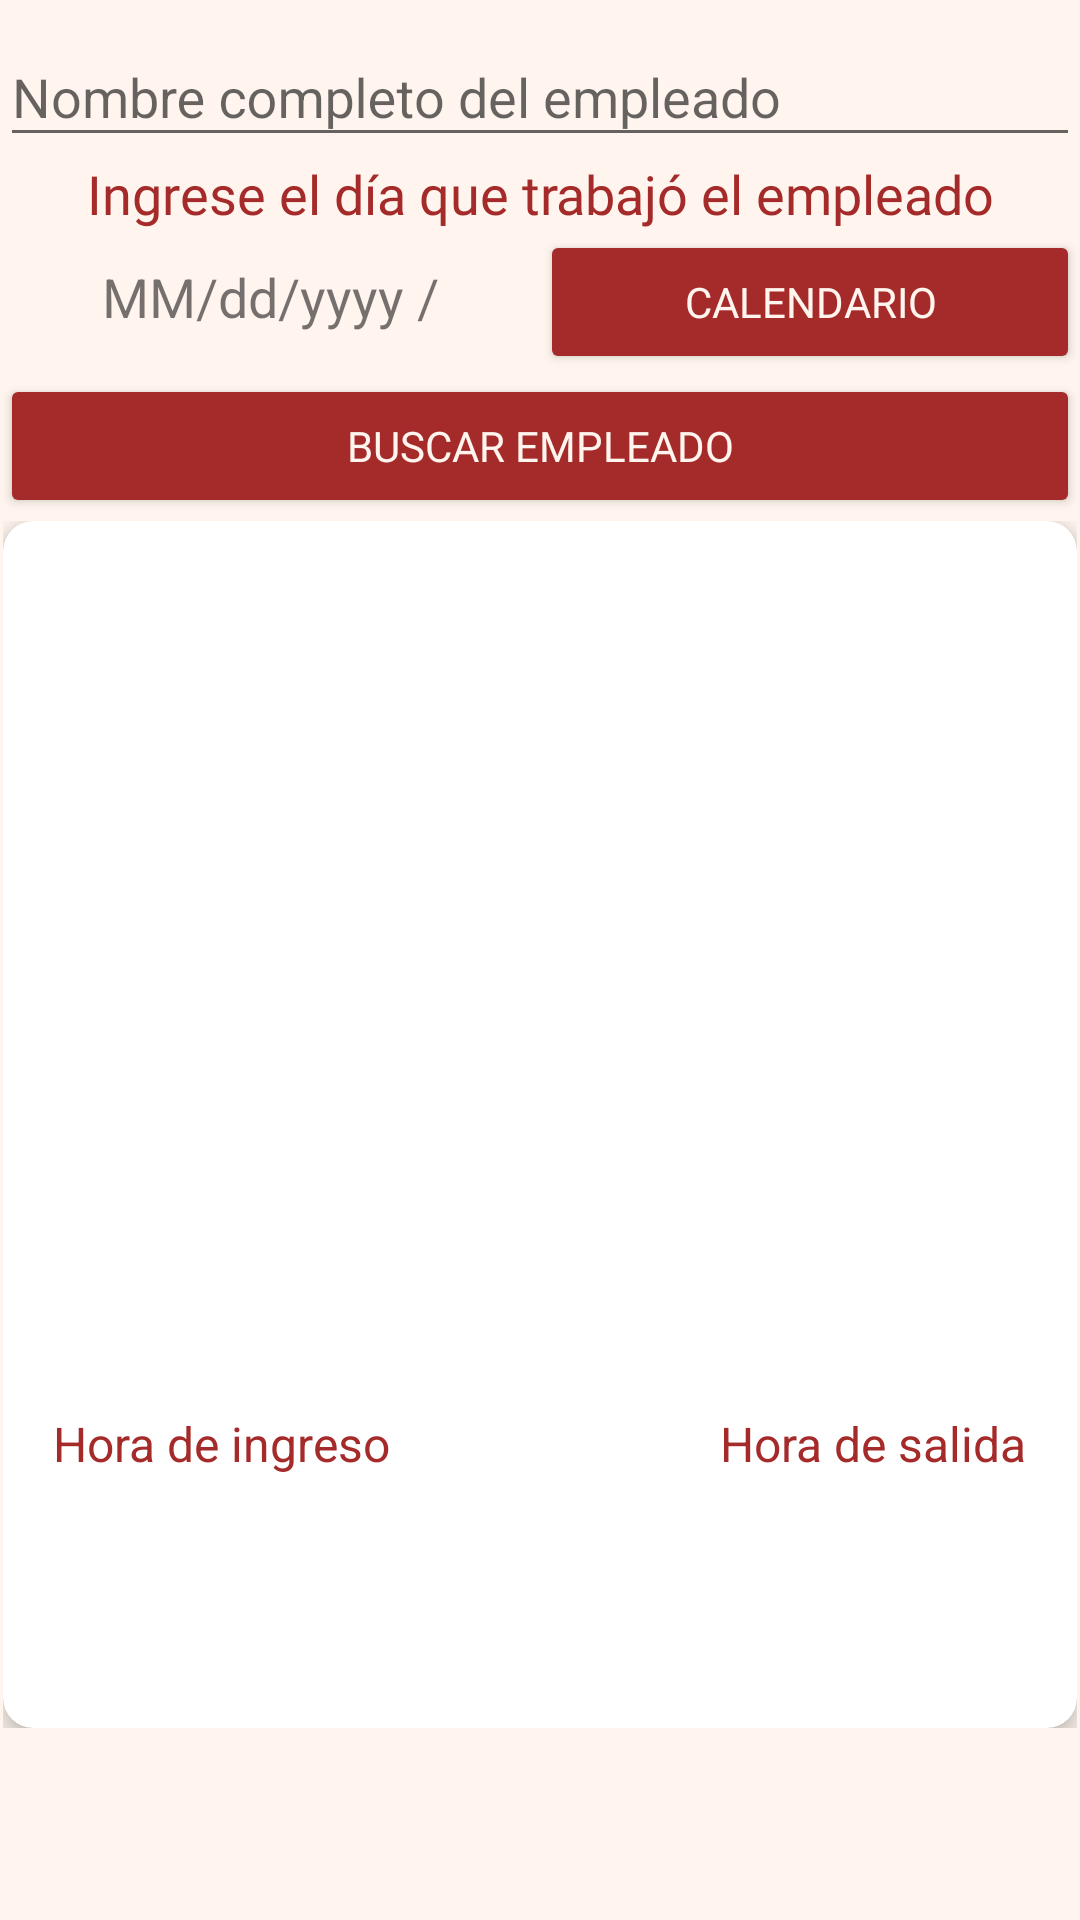

Produce the Android XML layout that renders to this screen, including the resource entries it uses.
<!-- AndroidManifest.xml: application theme AppTheme -->
<!-- res/layout/fragment_empleados.xml -->
<?xml version="1.0" encoding="utf-8"?>
<ScrollView xmlns:android="http://schemas.android.com/apk/res/android"
    xmlns:app="http://schemas.android.com/apk/res-auto"
    xmlns:tools="http://schemas.android.com/tools"
    android:layout_width="match_parent"
    android:layout_height="match_parent"
    android:layout_margin="8dp"
    android:background="@color/seashell">

    <LinearLayout
        android:layout_width="match_parent"
        android:layout_height="match_parent"
        android:background="@color/seashell"
        android:orientation="vertical"
        tools:context=".Fragmentos.EmpleadosFragment">

        <com.google.android.material.textfield.TextInputLayout
            android:layout_width="match_parent"
            android:layout_height="wrap_content">

            <com.google.android.material.textfield.TextInputEditText
                android:id="@+id/NombreEmpleado_TV"
                android:layout_width="match_parent"
                android:layout_height="wrap_content"
                android:hint="@string/NombreIngreso_TX" />
        </com.google.android.material.textfield.TextInputLayout>

        <TextView
            android:id="@+id/FechaEmpleado_TV"
            android:layout_width="match_parent"
            android:layout_height="wrap_content"
            android:fontFamily="@font/architects_daughter"
            android:gravity="center"
            android:text="@string/IngreseFecha_TX"
            android:textColor="@color/brown"
            android:textSize="18sp" />

        <LinearLayout
            android:layout_width="match_parent"
            android:layout_height="wrap_content">

            <TextView
                android:id="@+id/FechaEmpleadoInOut_TV"
                android:layout_width="match_parent"
                android:layout_height="wrap_content"
                android:layout_weight="1"
                android:gravity="center"
                android:text="@string/Formato_TX"
                android:textSize="18sp" />

            <Button
                android:id="@+id/CalendarioEmpleado_BT"
                android:layout_width="match_parent"
                android:layout_height="wrap_content"
                android:layout_weight="1"
                android:backgroundTint="@color/brown"
                android:fontFamily="@font/architects_daughter"
                android:text="@string/Calendario_TX"
                android:textColor="@color/seashell" />
        </LinearLayout>

        <Button
            android:id="@+id/BuscarEmpleado_BTT"
            android:layout_width="match_parent"
            android:layout_height="wrap_content"
            android:layout_weight="0"
            android:backgroundTint="@color/brown"
            android:fontFamily="@font/architects_daughter"
            android:text="@string/Buscar_TX"
            android:textColor="@color/seashell" />

        <FrameLayout
            android:id="@+id/TarjetaEmpleado_FL"
            android:layout_width="match_parent"
            android:layout_height="wrap_content"
            android:background="@color/seashell"
            android:padding="1dp">


            <androidx.cardview.widget.CardView
                android:layout_width="match_parent"
                android:layout_height="wrap_content"
                app:cardCornerRadius="10dp"
                app:cardElevation="5dp">


                <androidx.constraintlayout.widget.ConstraintLayout

                    android:layout_width="match_parent"
                    android:layout_height="match_parent">

                    <TextView
                        android:id="@+id/NombreOut_TV"
                        android:layout_width="0dp"
                        android:layout_height="wrap_content"
                        android:layout_marginTop="10dp"
                        android:clickable="false"
                        android:fontFamily="@font/architects_daughter"
                        android:gravity="center"
                        android:linksClickable="false"
                        android:textAlignment="center"
                        android:textColor="@color/brown"
                        android:textSize="22sp"
                        app:layout_constraintEnd_toEndOf="parent"
                        app:layout_constraintHorizontal_bias="0.0"
                        app:layout_constraintStart_toStartOf="parent"
                        app:layout_constraintTop_toTopOf="parent" />

                    <ImageView
                        android:id="@+id/FotoIngresoOut_IV"
                        android:layout_width="200dp"
                        android:layout_height="200dp"
                        android:layout_marginTop="10dp"
                        app:layout_constraintEnd_toEndOf="parent"
                        app:layout_constraintHorizontal_bias="0.497"
                        app:layout_constraintStart_toStartOf="parent"
                        app:layout_constraintTop_toBottomOf="@+id/NombreOut_TV"
                        tools:src="@tools:sample/avatars" />

                    <TextView
                        android:id="@+id/FechaOut_TV"
                        android:layout_width="0dp"
                        android:layout_height="wrap_content"
                        android:layout_marginTop="5dp"
                        android:gravity="center"
                        android:textColor="@color/black"
                        android:textSize="18sp"
                        app:layout_constraintEnd_toEndOf="parent"
                        app:layout_constraintHorizontal_bias="0.0"
                        app:layout_constraintStart_toStartOf="parent"
                        app:layout_constraintTop_toBottomOf="@+id/FotoIngresoOut_IV" />

                    <TextView
                        android:id="@+id/HoraIngresoOut"
                        android:layout_width="wrap_content"
                        android:layout_height="wrap_content"
                        android:layout_marginStart="20dp"
                        android:layout_marginTop="18dp"
                        android:text="@string/HoraIngreso"
                        android:textColor="@color/brown"
                        android:textSize="16sp"
                        app:layout_constraintEnd_toStartOf="@+id/HoraSalidaOut"
                        app:layout_constraintStart_toStartOf="parent"
                        app:layout_constraintTop_toBottomOf="@+id/FechaOut_TV" />

                    <TextView
                        android:id="@+id/HoraSalidaOut"
                        android:layout_width="wrap_content"
                        android:layout_height="wrap_content"
                        android:layout_marginStart="110dp"
                        android:layout_marginTop="18dp"
                        android:layout_marginEnd="20dp"
                        android:text="@string/HoraSalidaT"
                        android:textColor="@color/brown"
                        android:textSize="16sp"
                        app:layout_constraintEnd_toEndOf="parent"
                        app:layout_constraintStart_toEndOf="@+id/HoraIngresoOut"
                        app:layout_constraintTop_toBottomOf="@+id/FechaOut_TV" />

                    <TextView
                        android:id="@+id/HoraOutIngreso_TV"
                        android:layout_width="wrap_content"
                        android:layout_height="wrap_content"
                        android:layout_marginStart="20dp"
                        android:layout_marginTop="13dp"
                        android:layout_marginBottom="10dp"
                        android:textSize="15sp"
                        app:layout_constraintBottom_toTopOf="@+id/NovedadesOutIngreso_TV"
                        app:layout_constraintStart_toStartOf="parent"
                        app:layout_constraintTop_toBottomOf="@+id/HoraIngresoOut" />

                    <TextView
                        android:id="@+id/HoraOutSalida_TV"
                        android:layout_width="wrap_content"
                        android:layout_height="wrap_content"
                        android:layout_marginTop="14dp"
                        android:layout_marginEnd="60dp"
                        android:layout_marginBottom="10dp"
                        android:textSize="15sp"
                        app:layout_constraintBottom_toTopOf="@+id/NovedadesOutIngreso_TV"
                        app:layout_constraintEnd_toEndOf="parent"
                        app:layout_constraintTop_toBottomOf="@+id/HoraSalidaOut" />

                    <TextView
                        android:id="@+id/NovedadesOutIngreso_TV"
                        android:layout_width="match_parent"
                        android:layout_height="wrap_content"
                        android:layout_marginTop="10dp"
                        android:textSize="15sp"
                        app:layout_constraintEnd_toEndOf="parent"
                        app:layout_constraintStart_toStartOf="parent"
                        app:layout_constraintTop_toBottomOf="@+id/HoraOutIngreso_TV" />

                    <TextView
                        android:id="@+id/NovedadesOutSalida_TV"
                        android:layout_width="match_parent"
                        android:layout_height="wrap_content"
                        android:textSize="15sp"
                        app:layout_constraintEnd_toEndOf="parent"
                        app:layout_constraintStart_toStartOf="parent"
                        app:layout_constraintTop_toBottomOf="@+id/NovedadesOutIngreso_TV" />

                </androidx.constraintlayout.widget.ConstraintLayout>

            </androidx.cardview.widget.CardView>
        </FrameLayout>
    </LinearLayout>
</ScrollView>
<!-- resources referenced by this layout -->
<resources>
  <item name="black" type="color">#000000</item>
  <item name="brown" type="color">#a52a2a</item>
  <item name="seashell" type="color">#fff5ee</item>
  <string name="Buscar_TX">Buscar empleado</string>
  <string name="Calendario_TX">Calendario</string>
  <string name="Formato_TX">MM/dd/yyyy /</string>
  <string name="HoraIngreso">Hora de ingreso</string>
  <string name="HoraSalidaT">Hora de salida</string>
  <string name="IngreseFecha_TX">Ingrese el día que trabajó el empleado</string>
  <string name="NombreIngreso_TX">Nombre completo del empleado</string>
  <style name="AppTheme" parent="Theme.AppCompat.Light.DarkActionBar">
          
          <item name="colorPrimary">@color/brown</item>
          <item name="colorPrimaryDark">@color/darkred</item>
          <item name="colorAccent">@color/brown</item>
      </style>
  <item name="darkred" type="color">#8b0000</item>
</resources>
